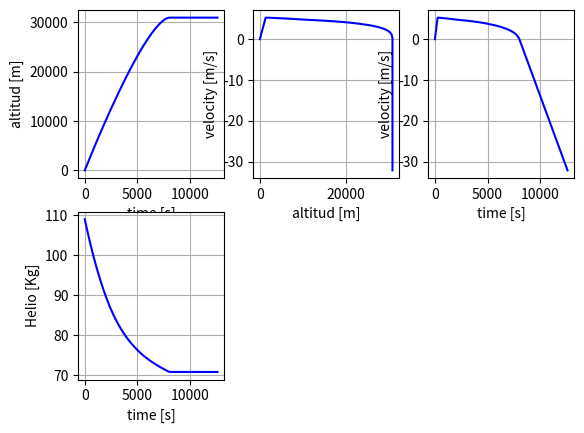

The script that saved this image:
from math import *
from numpy import *
from matplotlib import pyplot as plt
from scipy.integrate import solve_ivp


########################Modelo atmosférico ##########################################################################

def P_air(z):
    if (0<= z <= 11000):
        P = 101290 * (T_air(z)/288.08)**(5.256)
        return P
    if (11000< z <=25000):
        P = 22650 * exp(1.73 - 0.000157*z)
        return P
    if (25000< z ):
        P = 2488 * (T_air(z)/ 216.65)**(-11.388)
        return P
    else:
        return print('altitude error')

def T_air(z):
    if (0<= z <= 11000):
        T = 15.05 + 273.1 - 0.00649*z
        return T 
    if (11000< z <=25000):
        T = -56.46 + 273.1
        return T 
    if (25000< z ):
        T = -131.21 + 273.1 + 0.00299*z 
        return T 
    else:
        return print('Temperature error')    


def rho_air(z):
    rho = P_air(z) / (286.9*T_air(z))
    return rho
##################### Constantes y Parámetros ##############################################################
#rho_he = 0.167

R_gas = 8.3144   # [m^3·Pa / K mol]

g0 = 9.81
R_e = 6371 * 1000
Cv_air = 0.5


M_mol_he = 4.0026 # [g / mol]
m_film = 10  # [Kg]
m_parachute = 0 # [Kg]
m_c = 6 # [Kg]
m_PL = 170 # [Kg]

def Vol_b(z,m_he):
    Vol = ((m_he*1000) *R_gas*T_air(z)) / (M_mol_he*P_air(z))
    return Vol

def Dm_b(z,m_he):
    Dm = 1.383 * (Vol_b(z,m_he))**(1/3)
    return Dm

def S_b(z,m_he):
    S = pi * (Dm_b(z,m_he)/2)**2
    return S

def rho_he(z):
    rho_he = (P_air(z) * M_mol_he) / (R_gas * T_air(z))
    return rho_he

################## Fuerzas Aerodinamicas ##################################################################


def L_b(z,m_he):
    L = rho_air(z)*Vol_b(z,m_he)*g_z(z)
    return L


def D_b(z,Vz,m_he):
    D = 0.5*rho_air(z)*(Vz*Vz) * 0.5*S_b(z,m_he)
    return D
########################## Gravedad  y Pesos #######################################################################

def g_z (z):
    g = g0* (R_e/(R_e + z))**2
    return g


def m_T(z,m_he):
    m_virt = Cv_air*rho_air(z)*Vol_b(z,m_he)
    m_Total = m_film + m_he + m_c + m_PL + m_virt + m_parachute
    return m_Total

def W_T(z,m_he):
    W = m_T(z,m_he) * g_z(z)
    return W


########################## Solver ########################################################################
t_0 = 0     # [sec]
t_f = 12600 # [sec]
m0_he = 109 # [Kg]
t_Interval = linspace(0,t_f)
y_01 = [0.0,0.0,m0_he]

def f1D(t,y):
    
    z = y[0]
    Vz = y[1]
    m_he = y[2]

    C1 = 0.6
    D_val = 0.2  #[m]
    A1 = pi*(D_val/2)**2  #[m^2]

    if y[1] > 0:      #Vertical Motion  
        z = y[0]
        Vz = y[1]
        m_he = y[2]

        F1 = Vz
        F2 = (L_b(z,m_he) - W_T(z,m_he) - D_b(z,Vz,m_he)) / m_T(z,m_he)
        F3 = - C1*A1*(2*0.00129*rho_he(z))**0.5

        return [F1 ,F2 ,F3]
    
    if y[1] <= 0:
        z = y[0] 
        Vz  = 0
        m_he = y[2]  

        F1 = Vz
        F2 = (L_b(z,m_he) - W_T(z,m_he) - D_b(z,Vz,m_he)) / m_T(z,m_he)
        F3 = 0

        return [F1 ,F2 ,F3] 


sol = solve_ivp( fun= f1D, t_span=(t_0,t_f), y0=y_01, method= 'RK45', t_eval=t_Interval)

############################## Representación de resultados #####################################

plt.subplot(2,3,1)
plt.plot(sol.t,sol.y[0],'b')
plt.xlabel('time [s]')
plt.ylabel('altitud [m]')
plt.grid()

plt.subplot(2,3,2)
plt.plot(sol.y[0],sol.y[1],'b')
plt.xlabel('altitud [m]')
plt.ylabel('velocity [m/s]')
plt.grid()

plt.subplot(2,3,3)
plt.plot(sol.t,sol.y[1],'b')
plt.xlabel('time [s]')
plt.ylabel('velocity [m/s]')
plt.grid()

plt.subplot(2,3,4)
plt.plot(sol.t,sol.y[2],'b')
plt.xlabel('time [s]')
plt.ylabel('Helio [Kg]')
plt.grid()

plt.show()